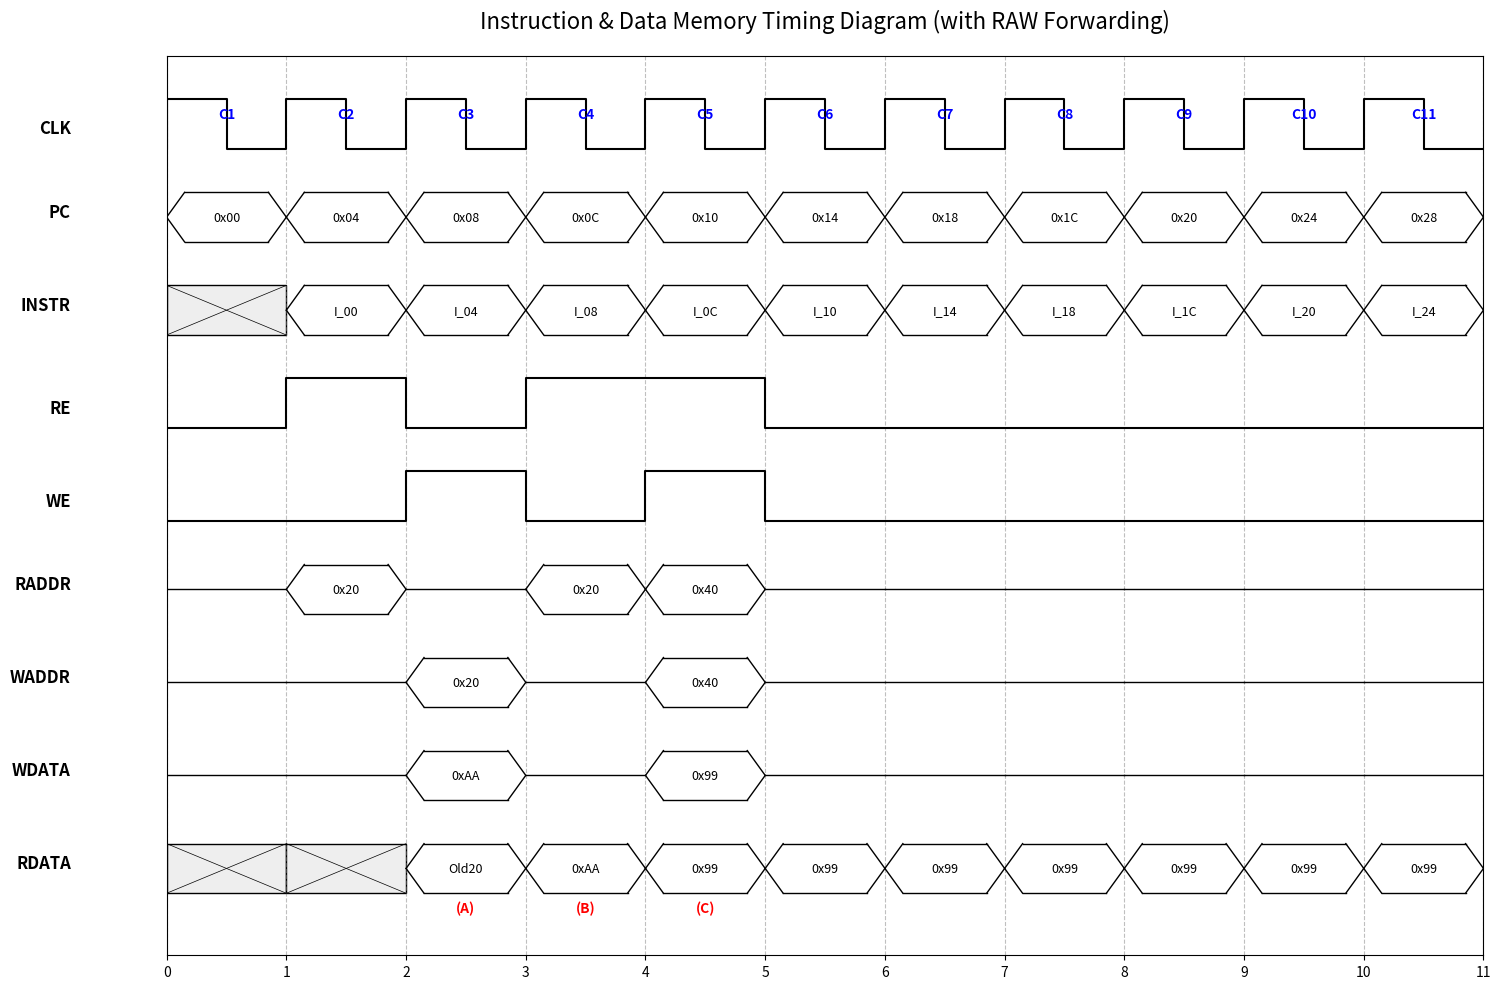

Python code for this plot:
import matplotlib.pyplot as plt
import matplotlib.patches as patches


def draw_timing_diagram():
    # Setup figure and axes
    fig, ax = plt.subplots(figsize=(15, 10))

    # improved aesthetics
    ax.set_facecolor('white')
    ax.grid(which='both', axis='x', linestyle='--', color='gray', alpha=0.5)

    # Configuration
    cycles = 11
    y_start = 0
    y_spacing = 1.5

    # Data Definitions (aligned with your ASCII art)
    # None represents "---" or invalid/stable previous state

    data = {
        # Signal Name: (Type ('bit' or 'bus'), [Value for C1, C2, ... C11])
        'CLK':   ('clk', range(cycles)),

        # Instruction Fetch
        'PC':    ('bus', ['0x00', '0x04', '0x08', '0x0C', '0x10', '0x14', '0x18', '0x1C', '0x20', '0x24', '0x28']),
        'INSTR': ('bus', ['???', 'I_00', 'I_04', 'I_08', 'I_0C', 'I_10', 'I_14', 'I_18', 'I_1C', 'I_20', 'I_24']),

        # Control Signals
        'RE':    ('bit', [0, 1, 0, 1, 1, 0, 0, 0, 0, 0, 0]),
        'WE':    ('bit', [0, 0, 1, 0, 1, 0, 0, 0, 0, 0, 0]),

        # Addresses
        'RADDR': ('bus', ['---', '0x20', '---', '0x20', '0x40', '---', '---', '---', '---', '---', '---']),
        'WADDR': ('bus', ['---', '---', '0x20', '---', '0x40', '---', '---', '---', '---', '---', '---']),

        # Data
        'WDATA': ('bus', ['---', '---', '0xAA', '---', '0x99', '---', '---', '---', '---', '---', '---']),
        'RDATA': ('bus', ['???', '???', 'Old20', '0xAA', '0x99', '0x99', '0x99', '0x99', '0x99', '0x99', '0x99'])
    }

    # Ordering of signals from top to bottom
    signal_order = ['CLK', 'PC', 'INSTR', 'RE',
                    'WE', 'RADDR', 'WADDR', 'WDATA', 'RDATA']

    # Helper to draw a single bit signal
    def draw_bit(name, values, y_pos):
        # Draw baseline
        ax.text(-0.8, y_pos + 0.25, name, fontsize=12,
                fontweight='bold', ha='right')

        t_vals = []
        y_vals = []

        for i, val in enumerate(values):
            # Create square wave logic
            t_start = i
            t_end = i + 1

            # Rising/Falling edges
            if i > 0:
                t_vals.append(t_start)
                y_vals.append(y_pos + values[i-1] * 0.8)  # Previous level
                t_vals.append(t_start)
                y_vals.append(y_pos + val * 0.8)         # Current level
            else:
                t_vals.append(t_start)
                y_vals.append(y_pos + val * 0.8)

            t_vals.append(t_end)
            y_vals.append(y_pos + val * 0.8)

        ax.plot(t_vals, y_vals, color='black', linewidth=1.5)

    # Helper to draw a clock signal
    def draw_clock(name, count, y_pos):
        ax.text(-0.8, y_pos + 0.25, name, fontsize=12,
                fontweight='bold', ha='right')
        t_vals = []
        y_vals = []
        for i in range(count):
            # Up
            t_vals.extend([i, i, i + 0.5, i + 0.5])
            y_vals.extend([y_pos, y_pos + 0.8, y_pos + 0.8, y_pos])
        # Finish last cycle
        t_vals.append(count)
        y_vals.append(y_pos)

        ax.plot(t_vals, y_vals, color='black', linewidth=1.5)

    # Helper to draw a bus signal
    def draw_bus(name, values, y_pos):
        ax.text(-0.8, y_pos + 0.4, name, fontsize=12,
                fontweight='bold', ha='right')
        h = 0.8  # Height of bus

        for i, val in enumerate(values):
            x = i

            # Decide shape based on value change or "---"
            is_valid = val not in ['---', '???']
            prev_val = values[i-1] if i > 0 else None

            # Draw hexagon/box for valid data
            if is_valid:
                # Crossover lines at start
                ax.plot([x, x + 0.15], [y_pos + h/2, y_pos + h], 'k-', lw=1)
                ax.plot([x, x + 0.15], [y_pos + h/2, y_pos], 'k-', lw=1)

                # Top/Bottom lines
                ax.plot([x + 0.15, x + 0.85],
                        [y_pos + h, y_pos + h], 'k-', lw=1)
                ax.plot([x + 0.15, x + 0.85], [y_pos, y_pos], 'k-', lw=1)

                # Crossover lines at end
                ax.plot([x + 0.85, x + 1.0],
                        [y_pos + h, y_pos + h/2], 'k-', lw=1)
                ax.plot([x + 0.85, x + 1.0], [y_pos, y_pos + h/2], 'k-', lw=1)

                # Text
                ax.text(x + 0.5, y_pos + h/2, val,
                        ha='center', va='center', fontsize=9)

            elif val == '???':
                # Crosshatch block for unknown
                rect = patches.Rectangle(
                    (x, y_pos), 1, h, linewidth=1, edgecolor='black', facecolor='#eeeeee')
                ax.add_patch(rect)
                # Draw X inside
                ax.plot([x, x+1], [y_pos, y_pos+h], 'k-', lw=0.5)
                ax.plot([x, x+1], [y_pos+h, y_pos], 'k-', lw=0.5)

            else:  # '---'
                # simple midline
                ax.plot([x, x+1], [y_pos + h/2, y_pos + h/2], 'k-', lw=1)

    # Main Drawing Loop
    current_y = (len(signal_order) - 1) * y_spacing

    for sig in signal_order:
        sig_type, sig_data = data[sig]

        if sig == 'CLK':
            draw_clock(sig, cycles, current_y)
        elif sig_type == 'bit':
            draw_bit(sig, sig_data, current_y)
        elif sig_type == 'bus':
            draw_bus(sig, sig_data, current_y)

        current_y -= y_spacing

    # Add Cycle Labels at the top
    for i in range(cycles):
        ax.text(i + 0.5, (len(signal_order)) * y_spacing - 1.0, f'C{i+1}',
                ha='center', fontsize=10, fontweight='bold', color='blue')

    # Add Annotations (A), (B), (C)
    # Calculate y position for RDATA (it is the last signal, so y=0)
    rdata_y = 0

    # Coordinates for annotations based on your ASCII Art
    # (A) under Old20 (Cycle 3 -> index 2)
    ax.annotate('(A)', xy=(2.5, rdata_y - 0.3), xycoords='data',
                ha='center', color='red', fontweight='bold')

    # (B) under 0xAA (Cycle 4 -> index 3)
    ax.annotate('(B)', xy=(3.5, rdata_y - 0.3), xycoords='data',
                ha='center', color='red', fontweight='bold')

    # (C) under 0x99 (Cycle 5 -> index 4)
    ax.annotate('(C)', xy=(4.5, rdata_y - 0.3), xycoords='data',
                ha='center', color='red', fontweight='bold')

    # Final plot adjustments
    ax.set_xlim(0, cycles)
    ax.set_ylim(-1, len(signal_order) * y_spacing)
    ax.set_xticks(range(cycles + 1))
    ax.set_yticks([])  # Hide Y axis values
    ax.set_title(
        "Instruction & Data Memory Timing Diagram (with RAW Forwarding)", fontsize=16, pad=20)

    plt.tight_layout()
    plt.savefig('timing_diagram.png', dpi=300)
    plt.show()


if __name__ == "__main__":
    draw_timing_diagram()
